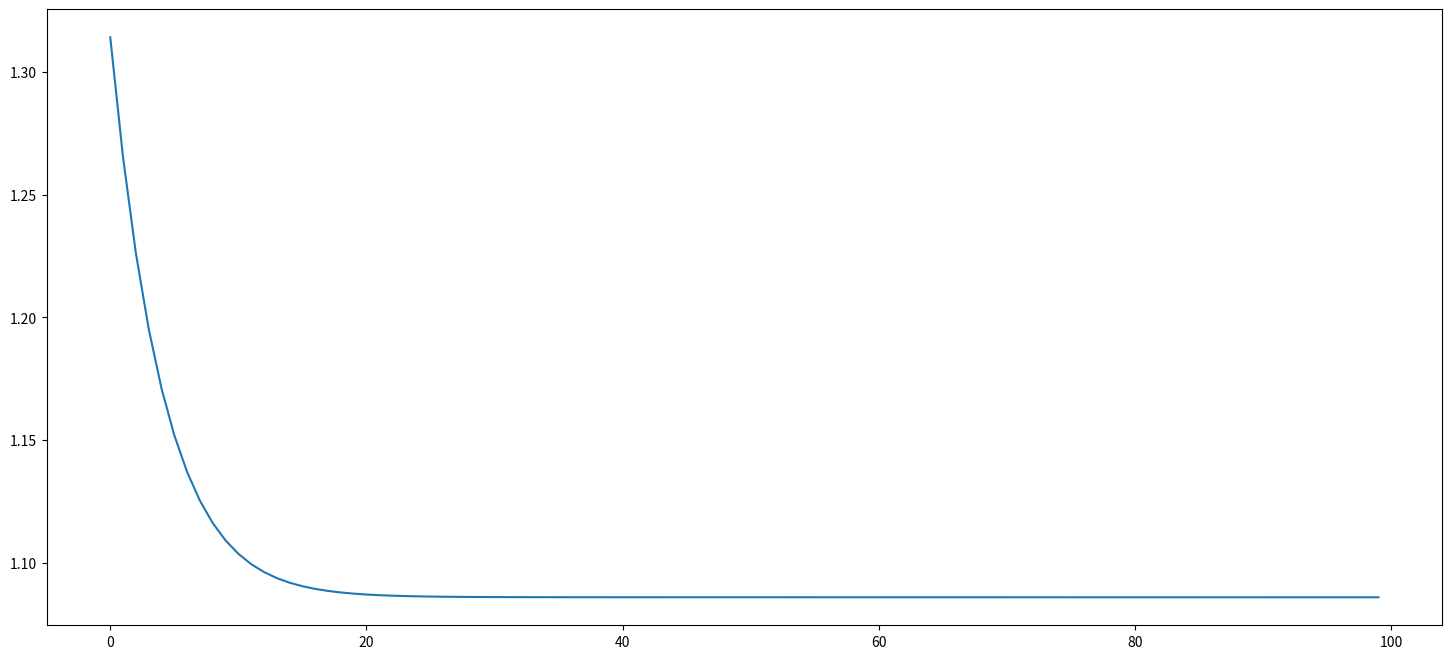

The script that saved this image:

#（隐层神经元设置为5， 4， 4， 3，激活函数设置为self.sigmoid）（1分
# 实现BP算法（1分）；
# 实现梯度下降算法（1分）
import numpy as np
import matplotlib.pyplot

class MLP4:
    def __init__(self, input_size, hidden_num1, hidden_num2, num_classes):
        # 隐层参数设置 ，初始化为随机值
        self.w = [
            np.random.rand(hidden_num1, input_size),
            np.random.rand(hidden_num2, hidden_num1),
            np.random.rand(num_classes, hidden_num2)
        ]
        self.b = [
            np.random.rand(hidden_num1, 1),
            np.random.rand(hidden_num2, 1),
            np.random.rand(num_classes, 1)
        ]
        self.forward_info = None
        self.diff_info = None

    ## 激活函数
    def sigmoid(self, x):
        return 1 / (1 + np.exp(-x))

    def softmax(self, x):
        return np.exp(x) / np.sum(np.exp(x), axis=0)

    def dsigmoid(self, s):
        return s * (1 - s)

    # 正向传播 ，按步骤计算 ,并计算前向信息
    def forward(self, data):
        u1 = np.dot(self.w[0], data.T) + self.b[0]
        u2 = np.dot(self.w[1], self.sigmoid(u1)) + self.b[1]
        u3 = np.dot(self.w[2], self.sigmoid(u2)) + self.b[2]
        self.forward_info = {
            "x": data.T,
            "u1": u1,
            "u2": u2,
            "u3": u3,
            "y1": self.sigmoid(u1),
            "y2": self.sigmoid(u2),
            "y3": self.softmax(u3),
        }
        return self.forward_info["y3"]

    def predict(self, data):
        return self.forward(data).argmax(0)

    ## 静态函数 ，计算交叉熵
    def cross_entrop(self, a1, a2):
        loss = np.zeros_like(a1, dtype=float)
        for i in range(0,len(loss)):
            loss[i] = -np.log(a2[a1[i][0]][i])
        return np.mean(loss)

    def loss(self, data, label):
        return self.cross_entrop(label, self.forward(data))

    ## BP算法
    def BP(self, data, label):
        # 从最后一层开始更新参数
        ## 计算，每一层的新值
        y3 = self.forward_info["y3"].copy()
        for i in range(0,len(label)):
            y3[label[i][0]][i] = y3[label[i][0]][i] - 1
        new_w3 = y3.dot( self.forward_info["y2"].T)

        new_b2 = self.w[2].T.dot(y3) * self.dsigmoid(self.forward_info["y2"])
        new_w2 = np.dot(new_b2, self.forward_info["y1"].T)

        new_b1 = np.dot(self.w[1].T, new_b2) * self.dsigmoid(self.forward_info["y1"])
        new_w1 = np.dot(new_b1, self.forward_info["x"].T)

        ##记录后向计算结果
        row = data.shape[0]
        self.diff_info = {
            "delta_w3": np.divide(new_w3, row),
            "delta_w2": np.divide(new_w2, row),
            "delta_w1": np.divide(new_w1, row),
            "delta_b3": np.mean(y3, axis=1, keepdims=True),
            "delta_b2": np.mean(new_b2, axis=1, keepdims=True),
            "delta_b1": np.mean(new_b1, axis=1, keepdims=True),
        }

    ## 梯度下降算法
    def GradientDescent(self, eta=0.1):
        #根据计算公示计算 ， 更新w , b
        for i in range(3):
            s = "delta_b" + str(i + 1)
            self.b[i] = self.b[i] - eta * self.diff_info[s]
        for i in range(3):
            s = "delta_w" + str(i + 1)
            self.w[i] = self.w[i] - eta * self.diff_info[s]
        return


# 静态函数， 作图
def plot(loss):
    idx = list(range(len(loss)))
    matplotlib.pyplot.figure(num=4, figsize=(18, 8))
    matplotlib.pyplot.plot(idx, loss)
    matplotlib.pyplot.show()


def main():
    # 隐层神经元设置为5， 4， 4， 3
    mlp4 = MLP4(5, 4, 4, 3)
    # 数据维度为(100，5)
    traindata = np.random.rand(100, 5)
    # label的维度(100，1)
    trainlabel = np.random.randint(0, 3, (100, 1))
    loss_record = []
    epoch = 100
    for i in range(epoch):
        # 记录交叉熵损失
        loss_record.append(mlp4.loss(traindata, trainlabel))
        mlp4.BP(traindata, trainlabel)
        mlp4.GradientDescent()
    # 作loss的训练曲线
    plot(loss_record)
main()